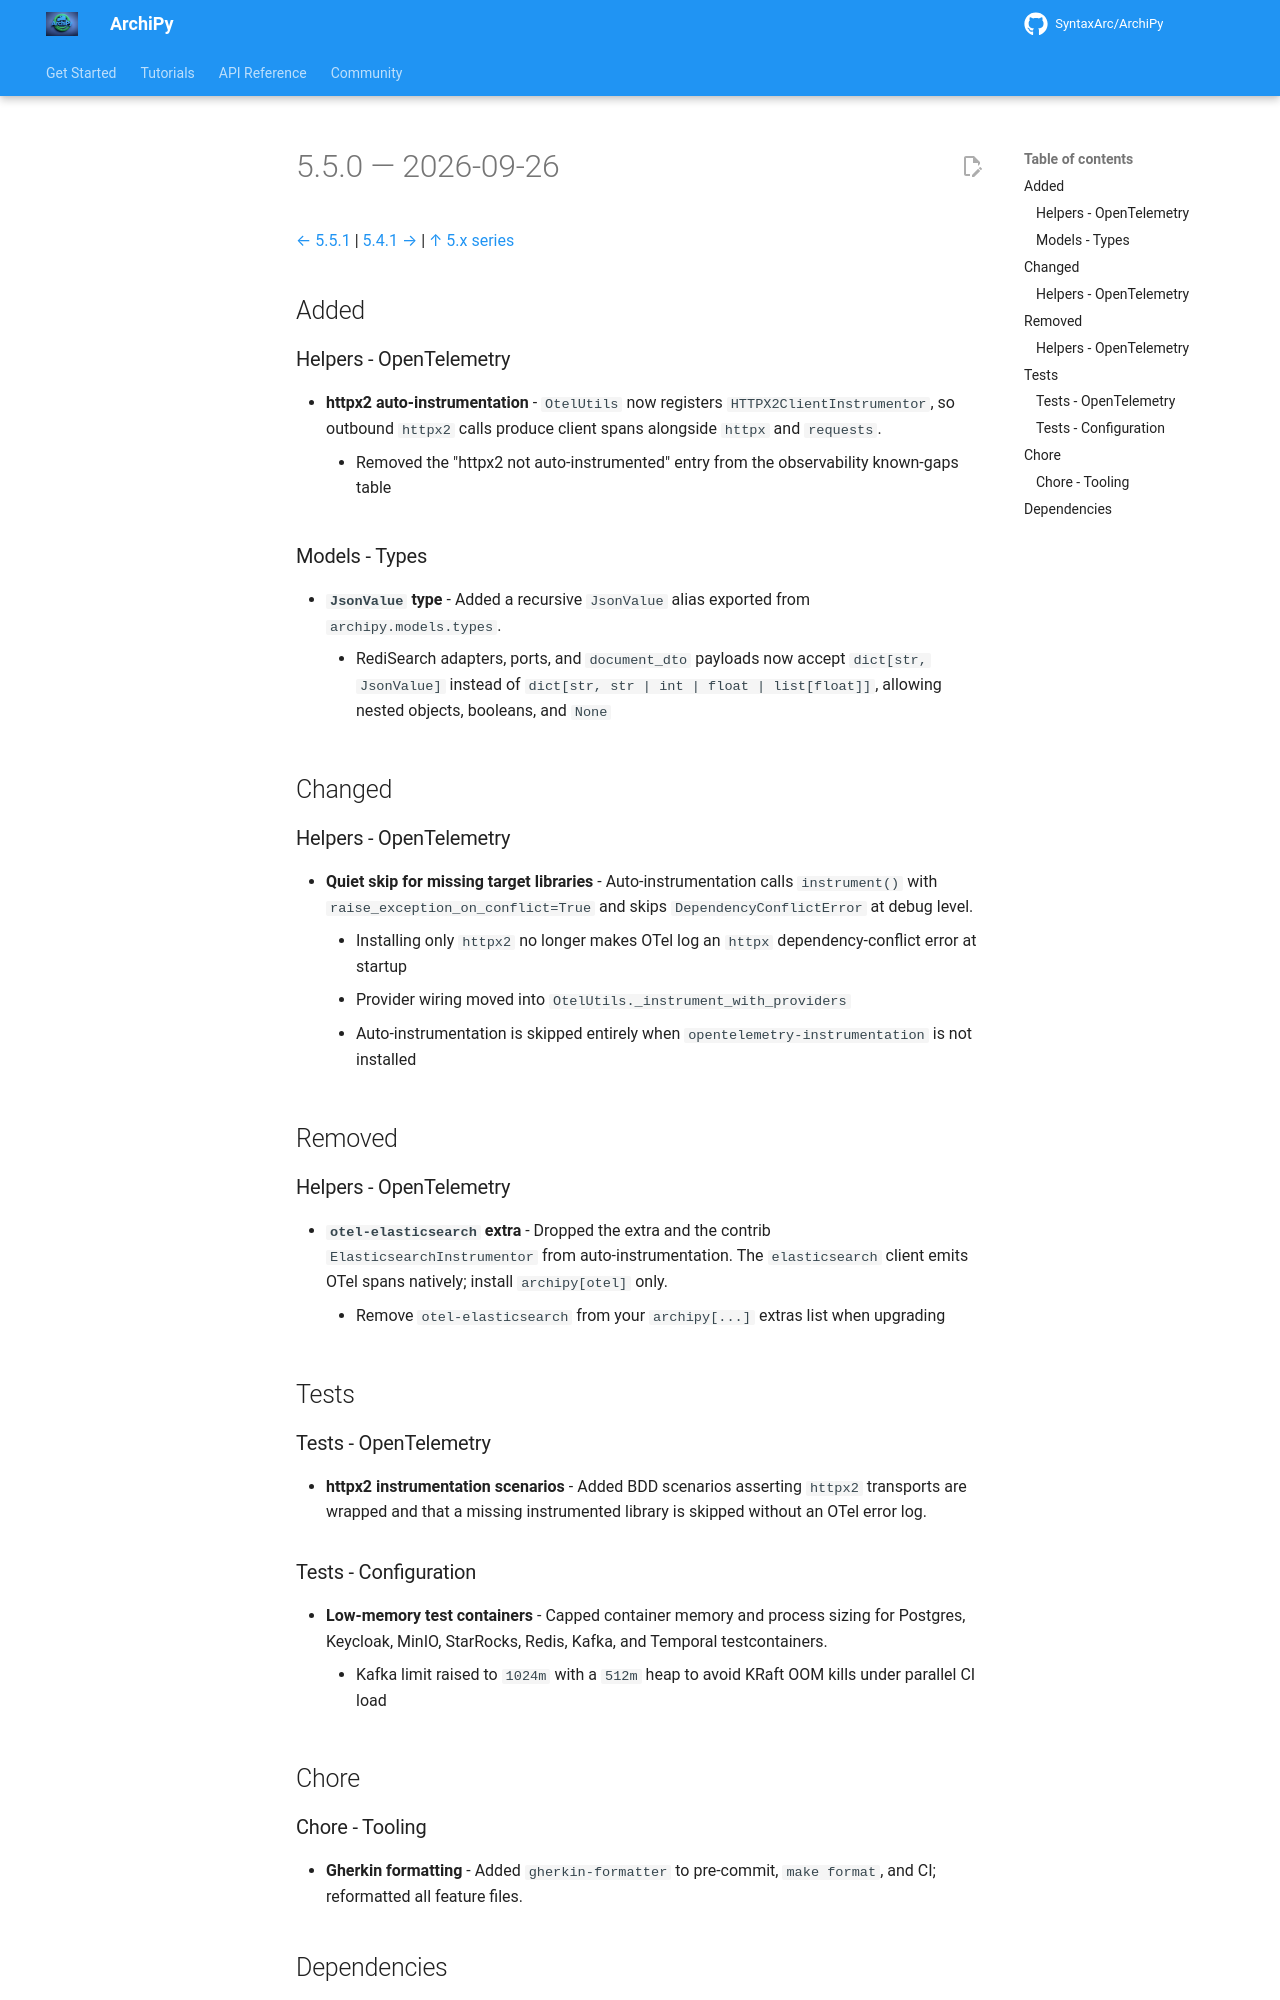

repository: SyntaxArc/ArchiPy · page: community/changelog/5/5.5.0/index.html · generator: mkdocs

---
title: "Changelog 5.5.0"
description: "Release notes for ArchiPy 5.5.0"
---

# 5.5.0 — 2026-09-26

[← 5.5.1](5.5.1.md) | [5.4.1 →](5.4.1.md) | [↑ 5.x series](index.md)

## Added

### Helpers - OpenTelemetry

- **httpx2 auto-instrumentation** - `OtelUtils` now registers `HTTPX2ClientInstrumentor`, so outbound `httpx2`
  calls produce client spans alongside `httpx` and `requests`.
    - Removed the "httpx2 not auto-instrumented" entry from the observability known-gaps table

### Models - Types

- **`JsonValue` type** - Added a recursive `JsonValue` alias exported from `archipy.models.types`.
    - RediSearch adapters, ports, and `document_dto` payloads now accept `dict[str, JsonValue]` instead of
      `dict[str, str | int | float | list[float]]`, allowing nested objects, booleans, and `None`

## Changed

### Helpers - OpenTelemetry

- **Quiet skip for missing target libraries** - Auto-instrumentation calls `instrument()` with
  `raise_exception_on_conflict=True` and skips `DependencyConflictError` at debug level.
    - Installing only `httpx2` no longer makes OTel log an `httpx` dependency-conflict error at startup
    - Provider wiring moved into `OtelUtils._instrument_with_providers`
    - Auto-instrumentation is skipped entirely when `opentelemetry-instrumentation` is not installed

## Removed

### Helpers - OpenTelemetry

- **`otel-elasticsearch` extra** - Dropped the extra and the contrib `ElasticsearchInstrumentor` from
  auto-instrumentation. The `elasticsearch` client emits OTel spans natively; install `archipy[otel]` only.
    - Remove `otel-elasticsearch` from your `archipy[...]` extras list when upgrading

## Tests

### Tests - OpenTelemetry

- **httpx2 instrumentation scenarios** - Added BDD scenarios asserting `httpx2` transports are wrapped and
  that a missing instrumented library is skipped without an OTel error log.

### Tests - Configuration

- **Low-memory test containers** - Capped container memory and process sizing for Postgres, Keycloak,
  MinIO, StarRocks, Redis, Kafka, and Temporal testcontainers.
    - Kafka limit raised to `1024m` with a `512m` heap to avoid KRaft OOM kills under parallel CI load

## Chore

### Chore - Tooling

- **Gherkin formatting** - Added `gherkin-formatter` to pre-commit, `make format`, and CI; reformatted all
  feature files.
